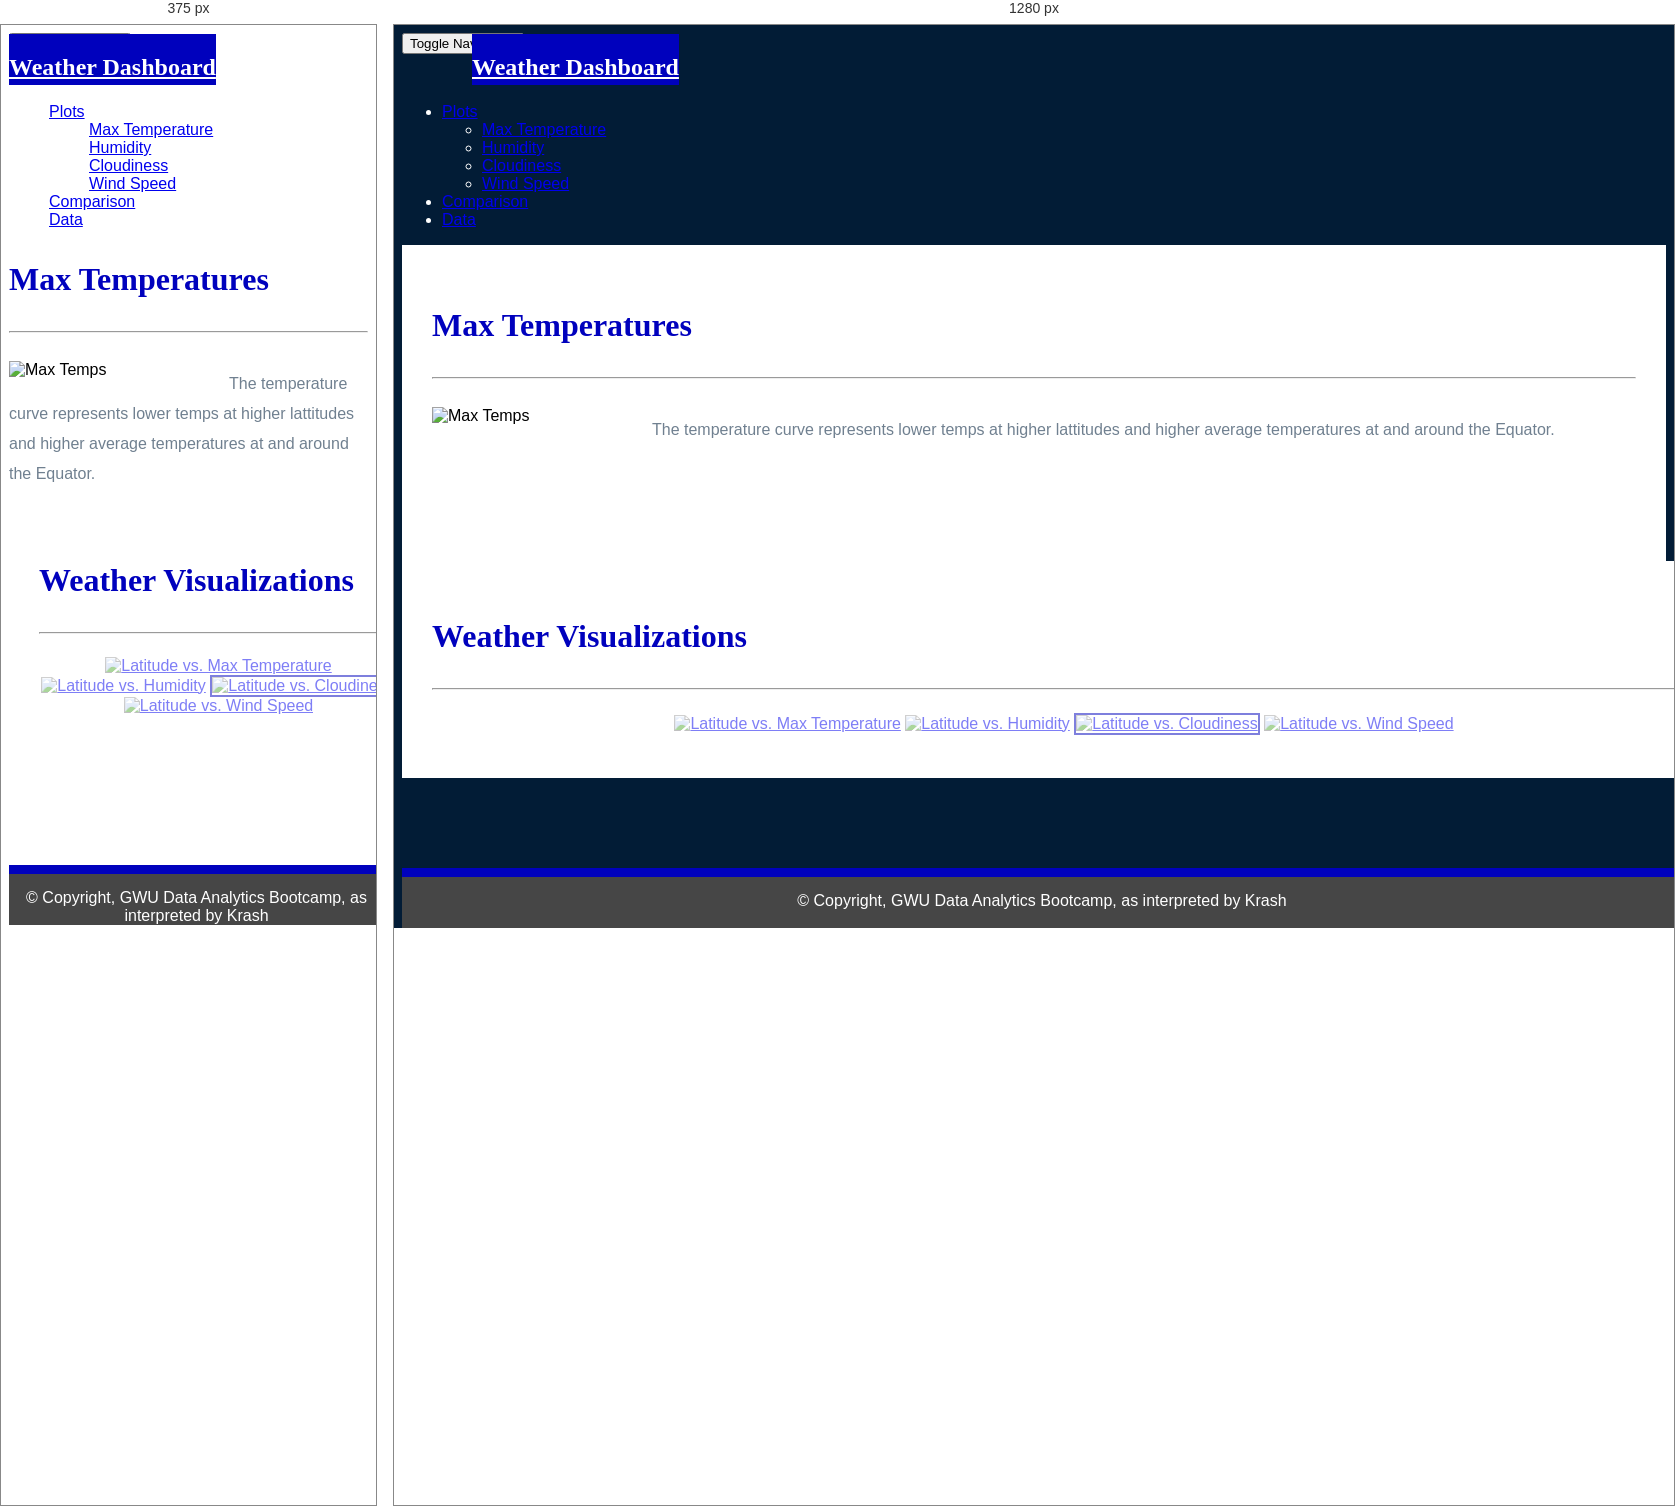
Rendered at 375 px and 1280 px, left to right.

<!-- file: vis_temps.html -->
<!DOCTYPE html>
<html lang="en-us">

<head>

    <meta charset="UTF-8">
    <meta name="viewport" content="width=device-width, initial-scale=1.0">
    <meta http-equiv="X-UA-Compatible" content="ie=edge">

    <title>Web Weather Visualization: Max Temperature</title>
    <link rel="stylesheet" href="../Resources/bootstrap/css/bootstrap.min.css" media="screen">
    <link rel="stylesheet" href="../Resources/css/style.css" media="screen">

</head>

<body>
    <nav class="navbar navbar-default">
        <div class="container-fluid w">
            <div class="row">
                <div class="navbar-header">
                    <button type="button" class="navbar-toggle collapsed" data-toggle="collapse" data-target="#navbar-collapse-div" aria-expanded="false">
                        <span class="sr-only">Toggle Navigation</span>
                        <span class="icon-bar"></span>
                        <span class="icon-bar"></span>
                        <span class="icon-bar"></span>
                    </button>
                    <div class="col-xs-9 phone-nav">
                        <a class="navbar-brand a w" href="../index.html" id="logo">Weather Dashboard</a>
                    </div>
                </div>
                <div class="collapse navbar-collapse" id="navbar-collapse-div">
                    <ul class="nav navbar-nav navbar-right navbar-right-custom">
                        <li class="dropdown">
                            <a href="#" class="dropdown-toggle" data-toggle="dropdown" role="button" aria-haspopup="true" aria-expanded="false">Plots <span class="caret"></span></a>
                            <ul class="dropdown-menu">
                                <li><a href="vis_temps.html">Max Temperature</a></li>
                                <li><a href="vis_humidity.html">Humidity</a></li>
                                <li><a href="vis_cloudy.html">Cloudiness</a></li>
                                <li><a href="vis_wind.html">Wind Speed</a></li>
                            </ul>
                        </li>
                        <li><a href="../comparison.html">Comparison</a></li>
                        <li><a href="../data.html">Data</a></li>
                    </ul>
                </div>
            </div>
        </div>
    </nav>

    <div class="container">
        <section class="row">
            <div class="col-md-8">
                <article class="description-content">
                    <h1 class="header">Max Temperatures</h1>
                    <hr/>
                    <img src="../Resources/assets/images/Fig1.png" alt="Max Temps" id="description-image"/>
                    <p>The temperature curve represents lower temps at higher lattitudes and higher average temperatures at and around the Equator.</p>
                </article>
            </div>
            <div class="col-md-4">
                <section id="imageNav-area">
                    <div class="imageNav-content">
                        <h2 class="imageNav header">Weather Visualizations</h2>
                        <hr />
                        <div id="vis_images">
                            <a href="vis_temps.html"><img src="../Resources/assets/images/Fig1.png" alt="Latitude vs. Max Temperature" class="imageNav-photo"></a>
                            <a href="vis_humidity.html"><img src="../Resources/assets/images/Fig2.png" alt="Latitude vs. Humidity" class="imageNav-photo"></a>
                            <a href="vis_cloudy.html"><img src="../Resources/assets/images/Fig3.png" alt="Latitude vs. Cloudiness" class="imageNav-photo active"></a>
                            <a href="vis_wind.html"><img src="../Resources/assets/images/Fig4.png" alt="Latitude vs. Wind Speed" class="imageNav-photo"></a>
                        </div>
                    </div>
                </section>
            </div>
        </section>
    </div>

    <footer class="footer">
        <div class="footer-bar a"></div>
        <p class="footer-text w">
            &copy; Copyright, GWU Data Analytics Bootcamp, as interpreted by Krash
        </p>
    </footer>
    <script type="text/javascript" src="https://code.jquery.com/jquery-2.1.4.min.js"></script>
    <script src="https://maxcdn.bootstrapcdn.com/bootstrap/3.3.6/js/bootstrap.min.js"></script>
</body>

</html>

/* @media block from style.css */
@media only screen and (max-width: 800px) {
    body {
      background-color: white;
    }
  }

/* @media block from style.css */
@media only screen and (max-width: 800px) {

    .description-content {
      padding: 0;
      margin-top: 0;

    }
    
  }

/* @media block from style.css */
@media only screen and (max-width: 800px) {
    .navbar-header {
      background-color: white;
    }
  
    #logo {
      width: 100%;
      height: 60px;
      padding-top: 20px;
      padding-bottom: 5px;
      margin-left: 0;
      font-family: Georgia, Times, "Times New Roman", serif;
      font-size: 24px;
      font-weight: bold;
    }
  }